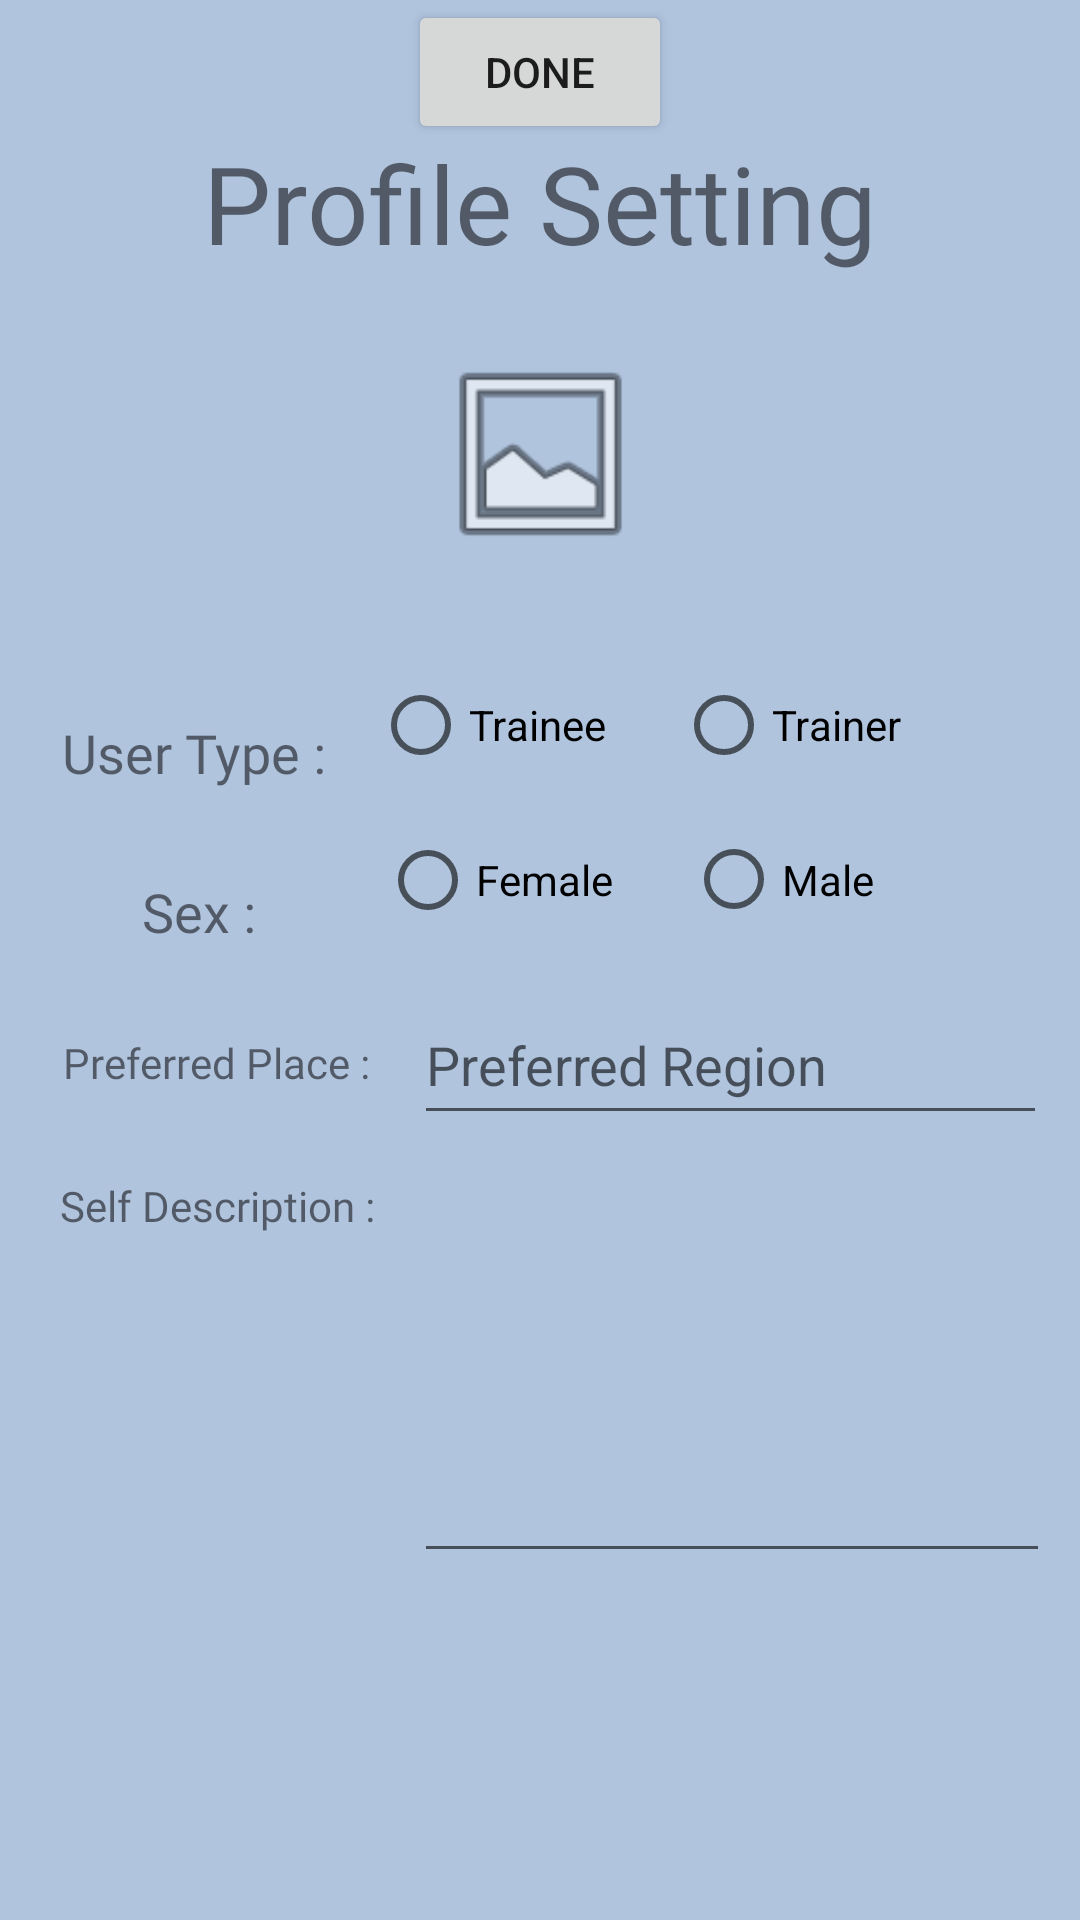

This screen was rendered from an Android layout file. Write that file and the resources it references.
<!-- AndroidManifest.xml: application theme AppTheme -->
<!-- res/layout/activity_profile_setting.xml -->
<?xml version="1.0" encoding="utf-8"?>
<androidx.constraintlayout.widget.ConstraintLayout
    xmlns:android="http://schemas.android.com/apk/res/android"
    xmlns:app="http://schemas.android.com/apk/res-auto"
    xmlns:tools="http://schemas.android.com/tools"
    android:layout_width="match_parent"
    android:layout_height="match_parent"
    android:background="@color/colorSkyBlue"
    >

    <TextView
        android:id="@+id/profileSetting"
        android:layout_width="wrap_content"
        android:layout_height="wrap_content"
        android:layout_marginTop="40dp"
        android:layout_marginBottom="20dp"
        android:fontFamily="@font/shrikhand"
        android:text="@string/profile_setting"
        android:textSize="36sp"
        app:layout_constraintBottom_toTopOf="@+id/userImage"
        app:layout_constraintEnd_toEndOf="parent"
        app:layout_constraintStart_toStartOf="parent"
        app:layout_constraintTop_toTopOf="parent" />

    <ImageView
        android:id="@+id/userImage"
        android:layout_width="79dp"
        android:layout_height="72dp"
        android:layout_marginBottom="35dp"
        app:layout_constraintBottom_toTopOf="@+id/userType"
        app:layout_constraintEnd_toEndOf="parent"
        app:layout_constraintStart_toStartOf="parent"
        app:layout_constraintTop_toBottomOf="@+id/profileSetting"
        app:srcCompat="@android:drawable/ic_menu_gallery" />

    <RadioGroup
        android:id="@+id/userType"
        android:layout_width="189dp"
        android:layout_height="32dp"
        android:layout_marginTop="210dp"
        android:layout_marginEnd="36dp"
        android:orientation="horizontal"
        app:layout_constraintBottom_toTopOf="@+id/sex"
        app:layout_constraintEnd_toEndOf="parent"
        app:layout_constraintHorizontal_bias="1.0"
        app:layout_constraintStart_toEndOf="@+id/UserType"
        app:layout_constraintTop_toTopOf="parent">

        <RadioButton
            android:id="@+id/trainee"
            android:layout_width="101dp"
            android:layout_height="wrap_content"
            android:text="Trainee" />

        <RadioButton
            android:id="@+id/trainer"
            android:layout_width="wrap_content"
            android:layout_height="wrap_content"
            android:text="Trainer" />
    </RadioGroup>

    <TextView
        android:id="@+id/UserType"
        android:layout_width="wrap_content"
        android:layout_height="wrap_content"
        android:layout_marginStart="10dp"
        android:layout_marginTop="210dp"
        android:fontFamily="@font/shrikhand"
        android:text="User Type : "
        android:textSize="18sp"
        app:layout_constraintBottom_toTopOf="@+id/Sex"
        app:layout_constraintEnd_toStartOf="@+id/userType"
        app:layout_constraintStart_toStartOf="parent"
        app:layout_constraintTop_toTopOf="parent" />

    <TextView
        android:id="@+id/Sex"
        android:layout_width="wrap_content"
        android:layout_height="wrap_content"
        android:layout_marginStart="10dp"
        android:fontFamily="@font/shrikhand"
        android:text="Sex : "
        android:textSize="18sp"
        app:layout_constraintBottom_toTopOf="@+id/preferredPlace"
        app:layout_constraintEnd_toStartOf="@+id/sex"
        app:layout_constraintHorizontal_bias="0.0"
        app:layout_constraintStart_toStartOf="parent"
        app:layout_constraintTop_toBottomOf="@+id/UserType" />

    <RadioGroup
        android:id="@+id/sex"
        android:layout_width="196dp"
        android:layout_height="39dp"
        android:orientation="horizontal"
        app:layout_constraintBottom_toTopOf="@+id/preferredRegion"
        app:layout_constraintEnd_toEndOf="parent"
        app:layout_constraintStart_toEndOf="@+id/Sex"
        app:layout_constraintTop_toBottomOf="@+id/userType">

        <RadioButton
            android:id="@+id/female"
            android:layout_width="102dp"
            android:layout_height="wrap_content"
            android:text="Female" />

        <RadioButton
            android:id="@+id/male"
            android:layout_width="92dp"
            android:layout_height="match_parent"
            android:layout_weight="1"
            android:text="Male" />
    </RadioGroup>

    <EditText
        android:id="@+id/preferredRegion"
        android:layout_width="211dp"
        android:layout_height="50dp"
        android:ems="10"
        android:hint="Preferred Region"
        android:inputType="text"
        app:layout_constraintBottom_toTopOf="@+id/selfDescriptionText"
        app:layout_constraintEnd_toEndOf="parent"
        app:layout_constraintStart_toEndOf="@+id/preferredPlace"
        app:layout_constraintTop_toBottomOf="@+id/sex" />

    <TextView
        android:id="@+id/preferredPlace"
        android:layout_width="wrap_content"
        android:layout_height="wrap_content"
        android:layout_marginStart="10dp"
        android:fontFamily="@font/shrikhand"
        android:text="Preferred Place : "
        android:textSize="14sp"
        app:layout_constraintBottom_toTopOf="@+id/selfDescription"
        app:layout_constraintEnd_toStartOf="@+id/preferredRegion"
        app:layout_constraintStart_toStartOf="parent"
        app:layout_constraintTop_toBottomOf="@+id/Sex" />

    <TextView
        android:id="@+id/selfDescription"
        android:layout_width="wrap_content"
        android:layout_height="wrap_content"
        android:layout_marginStart="10dp"
        android:layout_marginBottom="200dp"
        android:fontFamily="@font/shrikhand"
        android:text="Self Description : "
        app:layout_constraintBottom_toBottomOf="parent"
        app:layout_constraintEnd_toStartOf="@+id/selfDescriptionText"
        app:layout_constraintStart_toStartOf="parent"
        app:layout_constraintTop_toBottomOf="@+id/preferredPlace" />

    <EditText
        android:id="@+id/selfDescriptionText"
        android:layout_width="212dp"
        android:layout_height="130dp"
        android:layout_marginBottom="100dp"
        android:ems="10"
        android:gravity="start|top"
        android:inputType="textMultiLine"
        app:layout_constraintBottom_toBottomOf="parent"
        app:layout_constraintEnd_toEndOf="parent"
        app:layout_constraintStart_toEndOf="@+id/selfDescription"
        app:layout_constraintTop_toBottomOf="@+id/preferredRegion" />

    <Button
        android:id="@+id/done_btn"
        android:layout_width="wrap_content"
        android:layout_height="wrap_content"
        android:gravity="center_horizontal|center_vertical"
        android:text="Done"
        app:layout_constraintEnd_toEndOf="parent"
        app:layout_constraintStart_toStartOf="parent"
        tools:layout_editor_absoluteY="629dp" />

</androidx.constraintlayout.widget.ConstraintLayout>
<!-- resources referenced by this layout -->
<resources>
  <color name="colorSkyBlue">#B0C4DE</color>
  <string name="profile_setting">"Profile Setting"</string>
  <style name="AppTheme" parent="Theme.AppCompat.Light.DarkActionBar">
          
          <item name="colorPrimary">@color/colorPrimary</item>
          <item name="colorPrimaryDark">@color/colorPrimaryDark</item>
          <item name="colorAccent">@color/colorAccent</item>
          <item name="android:background">@color/colorSkyBlue</item>
      </style>
  <color name="colorPrimary">#708090</color>
  <color name="colorPrimaryDark">#696969</color>
  <color name="colorAccent">#03DAC5</color>
</resources>
